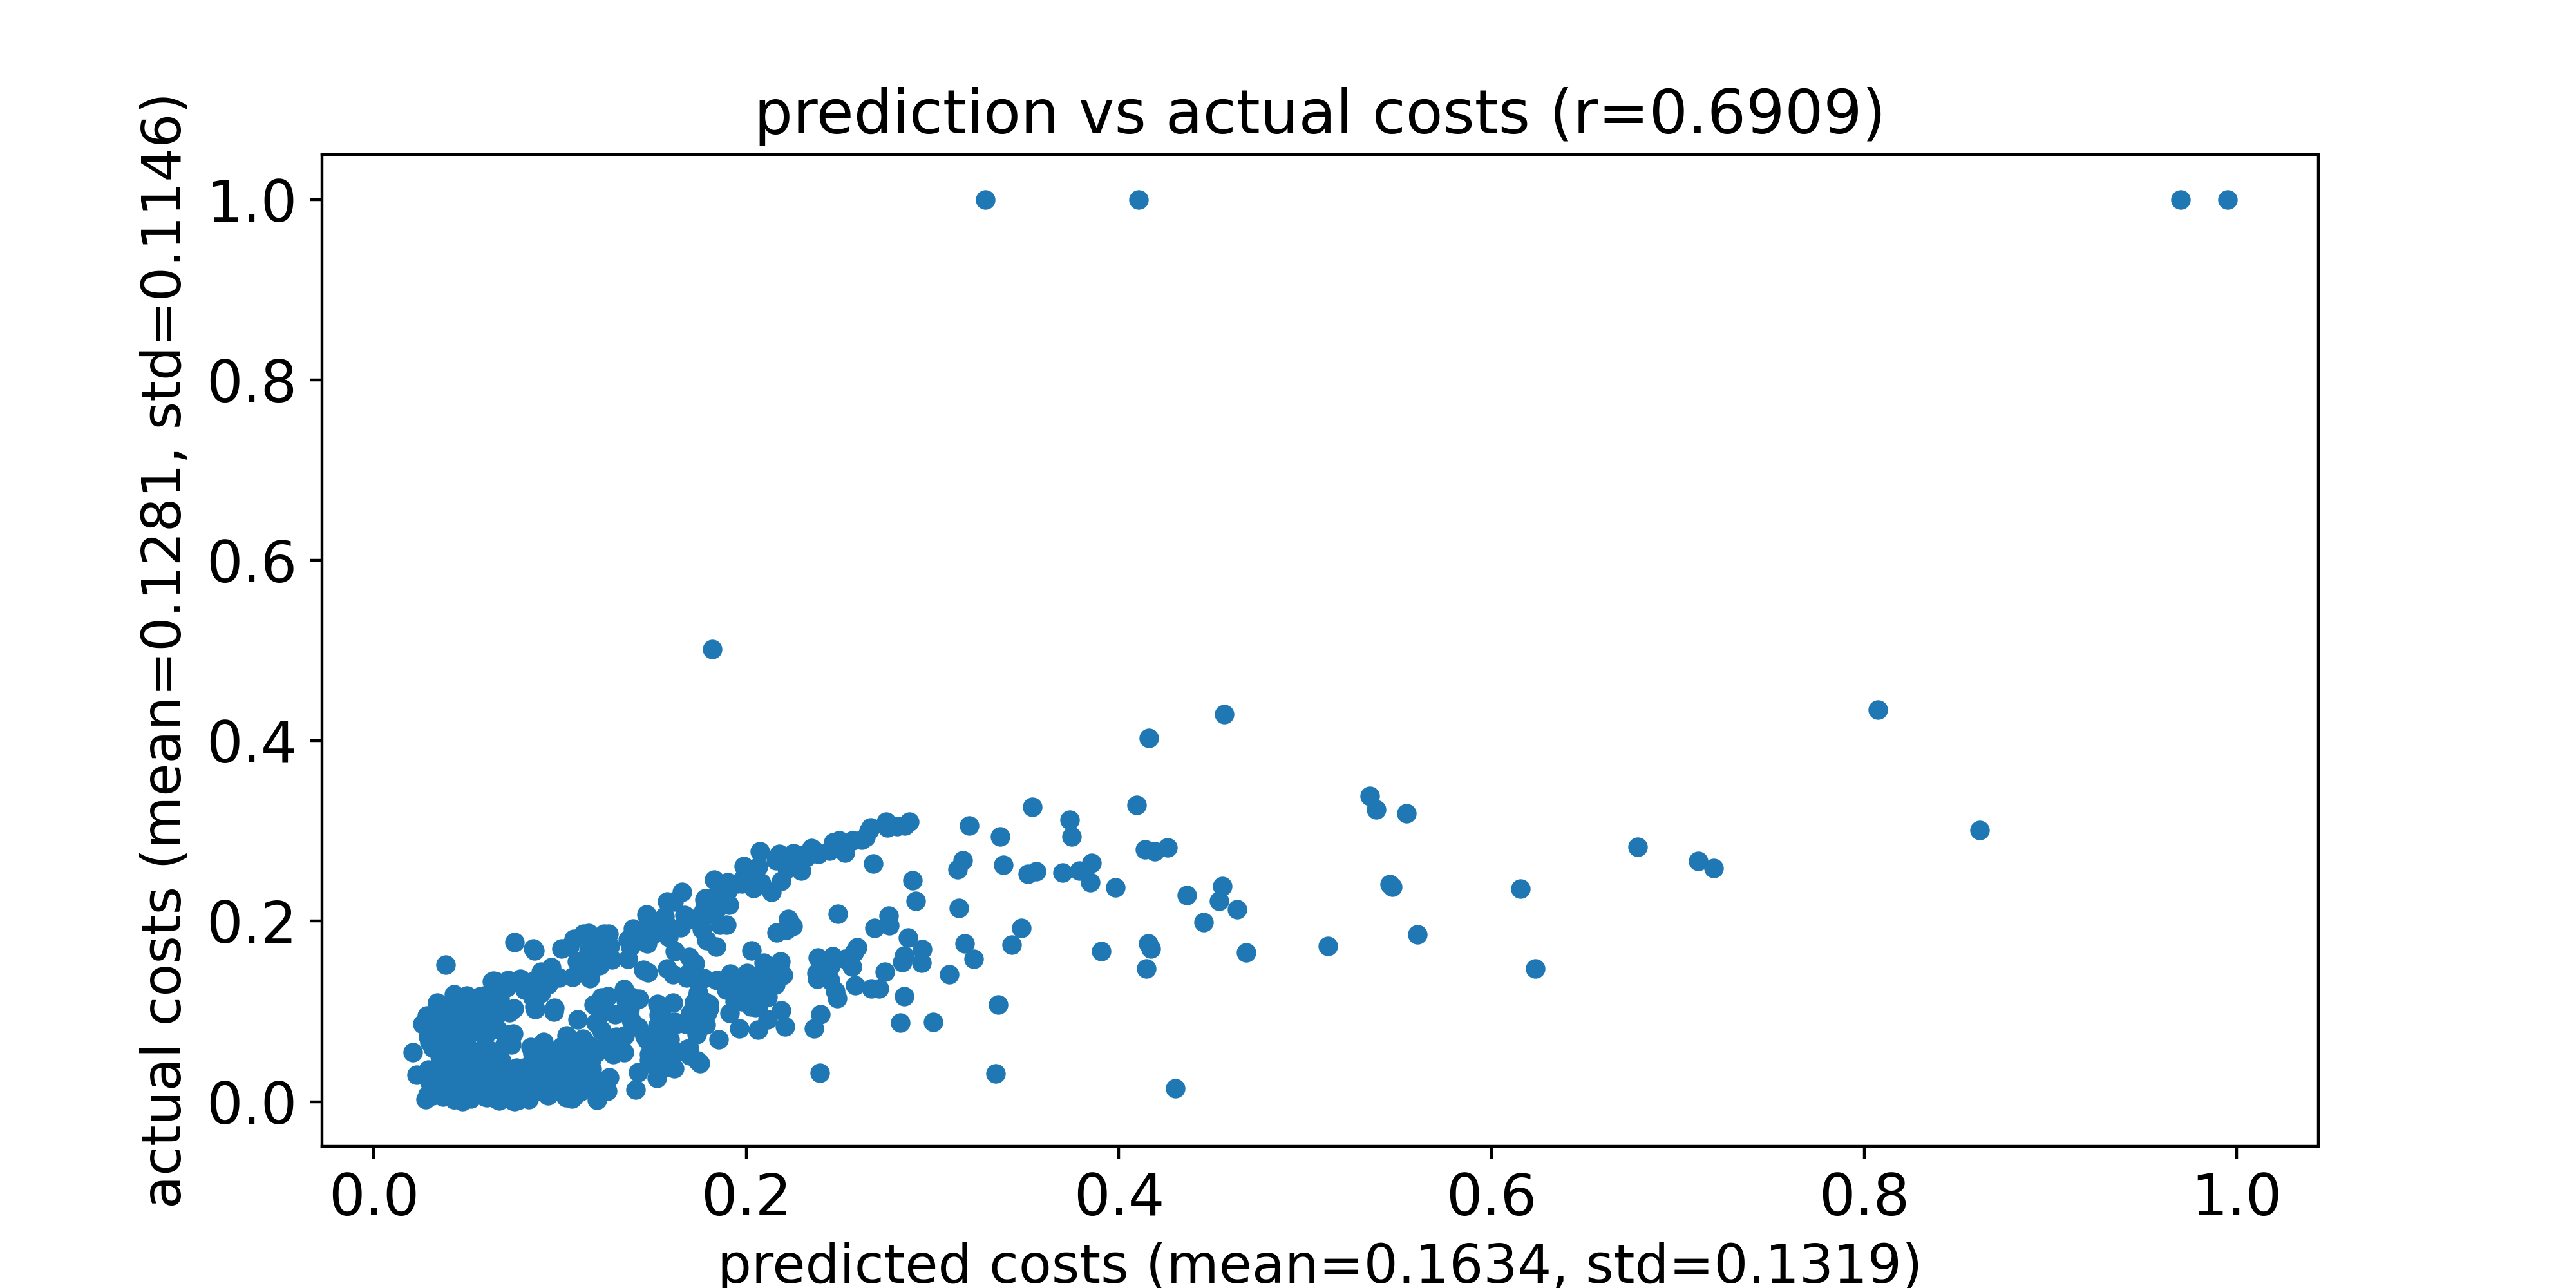

Values plotted in this chart, from the file beside it:
predicted costs, actual costs
0.1988, 0.1336
0.2848, 0.1614
0.06419, 0.02173
0.2765, 0.2058
0.1109, 0.01132
0.1328, 0.06657
0.08174, 0.007528
0.07536, 0.01849
0.05469, 0.0304
0.1489, 0.1974
0.07977, 0.01186
0.2893, 0.2452
0.1365, 0.1793
0.08576, 0.1147
0.208, 0.2426
0.03389, 0.06292
0.07474, 0.001159
0.06295, 0.007374
0.08478, 0.03351
0.04003, 0.02849
0.1152, 0.1869
0.04809, 0.005165
0.2093, 0.1539
0.414, 0.2795
0.04815, 0.05059
0.03599, 0.02081
0.06575, 0.09449
0.2851, 0.306
0.1975, 0.1108
0.2028, 0.1675
0.03641, 0.0944
0.05608, 0.1035
0.05527, 0.02383
0.2477, 0.1228
0.06738, 0.001373
0.1975, 0.2414
0.208, 0.1383
0.2466, 0.2874
0.2175, 0.2749
0.08118, 0.1237
0.253, 0.2762
0.1581, 0.1822
0.1136, 0.1469
0.05955, 0.07243
0.03165, 0.006941
0.1162, 0.1366
0.2596, 0.171
0.3173, 0.1751
0.04334, 0.08162
0.1211, 0.151
0.2135, 0.2323
0.1304, 0.07187
0.8074, 0.4348
0.08983, 0.1437
0.3363, 0.2941
0.2939, 0.1535
0.1044, 0.02826
0.1611, 0.2219
0.2362, 0.2783
0.03494, 0.106
... 510 more rows
